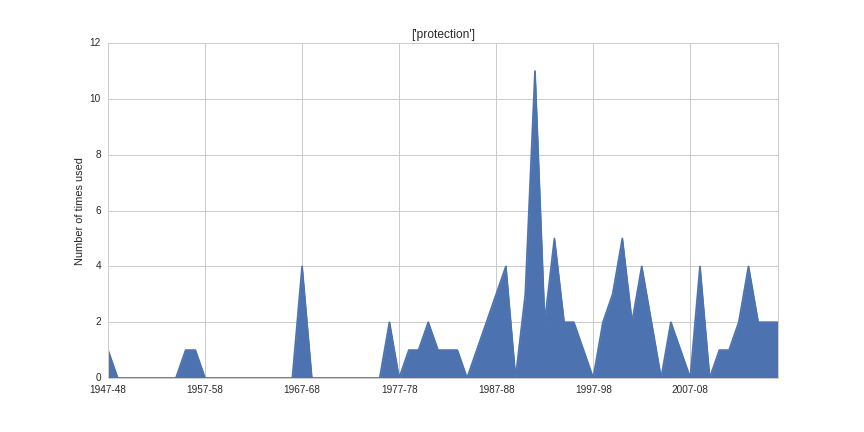

The data file committed next to this chart (first rows):
1947-48, 1
1948-49, 0
1949-50, 0
1950-51, 0
1951-52, 0
1952-53, 0
1953-54, 0
1954-55, 0
1955-56, 1
1956-57, 1
1957-58, 0
1958-59, 0
1959-60, 0
1960-61, 0
1961-62, 0
1962-63, 0
1963-64, 0
1964-65, 0
1965-66, 0
1966-67, 0
1967-68, 4
1968-69, 0
1969-70, 0
1970-71, 0
1971-72, 0
1972-73, 0
1973-74, 0
1974-75, 0
1975-76, 0
1976-77, 2
1977-78, 0
1978-79, 1
1979-80, 1
1980-81, 2
1981-82, 1
1982-83, 1
1983-84, 1
1984-85, 0
1985-86, 1
1986-87, 2
1987-88, 3
1988-89, 4
1989-90, 0
1990-91, 3
1991-92, 11
1992-93, 2
1993-94, 5
1994-95, 2
1995-96, 2
1996-97, 1
1997-98, 0
1998-99, 2
1999-2000, 3
2000-01, 5
2001-02, 2
2002-03, 4
2003-04, 2
2004-05, 0
2005-06, 2
2006-07, 1
2007-08, 0
... 9 more rows
